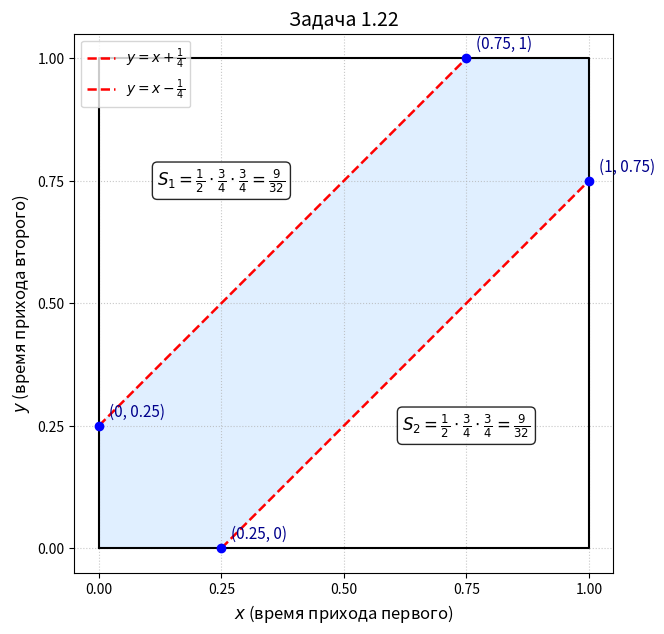

Write Python code to recreate this figure.
import matplotlib.pyplot as plt
import numpy as np

plt.figure(figsize=(7, 7))

# Рисуем квадрат
plt.plot([0, 1, 1, 0, 0], [0, 0, 1, 1, 0], 'k-', linewidth=1.5)

# Заливаем область встречи (светло-голубая)
x_fill = np.linspace(0, 1, 500)
y_fill = np.linspace(0, 1, 500)
X, Y = np.meshgrid(x_fill, y_fill)
meet = np.abs(X - Y) <= 0.25
plt.contourf(X, Y, meet, levels=[0.5, 1], colors=['#cce5ff'], alpha=0.6)

# --- Верхняя граница: y = x + 1/4 ---
x_upper = np.linspace(0, 0.75, 100)
y_upper = x_upper + 0.25
plt.plot(x_upper, y_upper, 'r--', linewidth=1.8, label=r'$y = x + \frac{1}{4}$')

# --- Нижняя граница: y = x - 1/4 ---
x_lower = np.linspace(0.25, 1, 100)
y_lower = x_lower - 0.25
plt.plot(x_lower, y_lower, 'r--', linewidth=1.8, label=r'$y = x - \frac{1}{4}$')

# Точки пересечения
points = [(0, 0.25), (0.75, 1), (0.25, 0), (1, 0.75)]
for (px, py) in points:
    plt.plot(px, py, 'bo', markersize=6)
    plt.text(px + 0.02, py + 0.02, f'({px:g}, {py:g})', fontsize=11, color='darkblue')

# === Подписи площадей (чёрным цветом) ===

# Верхний треугольник
upper_center_x = (0 + 0 + 0.75) / 3
upper_center_y = (0.25 + 1 + 1) / 3
plt.text(
    upper_center_x, upper_center_y,
    r'$S_1 = \frac{1}{2} \cdot \frac{3}{4} \cdot \frac{3}{4} = \frac{9}{32}$',
    fontsize=12, color='black', ha='center', va='center',
    bbox=dict(boxstyle="round,pad=0.3", facecolor="white", alpha=0.85)
)

# Нижний треугольник
lower_center_x = (0.25 + 1 + 1) / 3
lower_center_y = (0 + 0 + 0.75) / 3
plt.text(
    lower_center_x, lower_center_y,
    r'$S_2 = \frac{1}{2} \cdot \frac{3}{4} \cdot \frac{3}{4} = \frac{9}{32}$',
    fontsize=12, color='black', ha='center', va='center',
    bbox=dict(boxstyle="round,pad=0.3", facecolor="white", alpha=0.85)
)

# === Настройки графика ===
plt.xlim(-0.05, 1.05)
plt.ylim(-0.05, 1.05)
plt.xticks([0, 0.25, 0.5, 0.75, 1.0])
plt.yticks([0, 0.25, 0.5, 0.75, 1.0])
plt.xlabel('$x$ (время прихода первого)', fontsize=12)
plt.ylabel('$y$ (время прихода второго)', fontsize=12)
plt.title('Задача 1.22', fontsize=14)
plt.grid(True, linestyle=':', alpha=0.7)
plt.gca().set_aspect('equal', adjustable='box')
plt.legend(loc='upper left')

plt.show()
